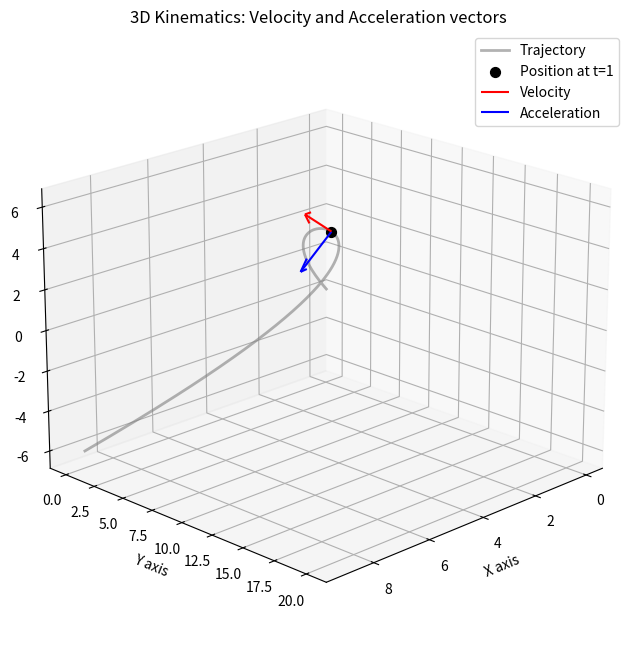

Here is the Python script that generated this plot:
import numpy as np
import matplotlib.pyplot as plt

# 1. 使用函数定义位置、速度和加速度 (更加通用和优雅)
def r(t): return np.array([t**2, np.exp(t), 2*t])
def v(t): return np.array([2*t, np.exp(t), 2])
def a(t): return np.array([2, np.exp(t), 0])

# 2. 生成数据 (为了图像比例更好，稍微缩小t的范围)
t_vals = np.linspace(-3, 3, 200)
x, y, z = r(t_vals)

# 3. 设置画布
fig = plt.figure(figsize=(10, 8)) # 增大画布尺寸
ax = fig.add_subplot(111, projection='3d')

# 4. 绘制主曲线
ax.plot(x, y, z, label='Trajectory', color='gray', alpha=0.6, linewidth=2)

# 5. 在特定点 t=1 绘制向量
t0 = 1
p0 = r(t0) # 起点坐标
v0 = v(t0) # 速度向量
a0 = a(t0) # 加速度向量

# 绘制质点当前位置
ax.scatter(*p0, color='black', s=50, label=f'Position at t={t0}')

# 绘制速度和加速度向量
# 使用 normalize=True 可以让箭头的视觉长度直接受 length 参数控制，避免被真实数值撑爆图表
ax.quiver(*p0, *v0, color='red', length=5, normalize=True, arrow_length_ratio=0.2, label='Velocity')
ax.quiver(*p0, *a0, color='blue', length=5, normalize=True, arrow_length_ratio=0.2, label='Acceleration')

# 6. 美化图表
ax.set_xlabel('X axis')
ax.set_ylabel('Y axis')
ax.set_zlabel('Z axis')
ax.set_title('3D Kinematics: Velocity and Acceleration vectors')
ax.legend()

# 调整初始观察视角 (仰角和方位角)
ax.view_init(elev=20, azim=45) 

plt.show()
